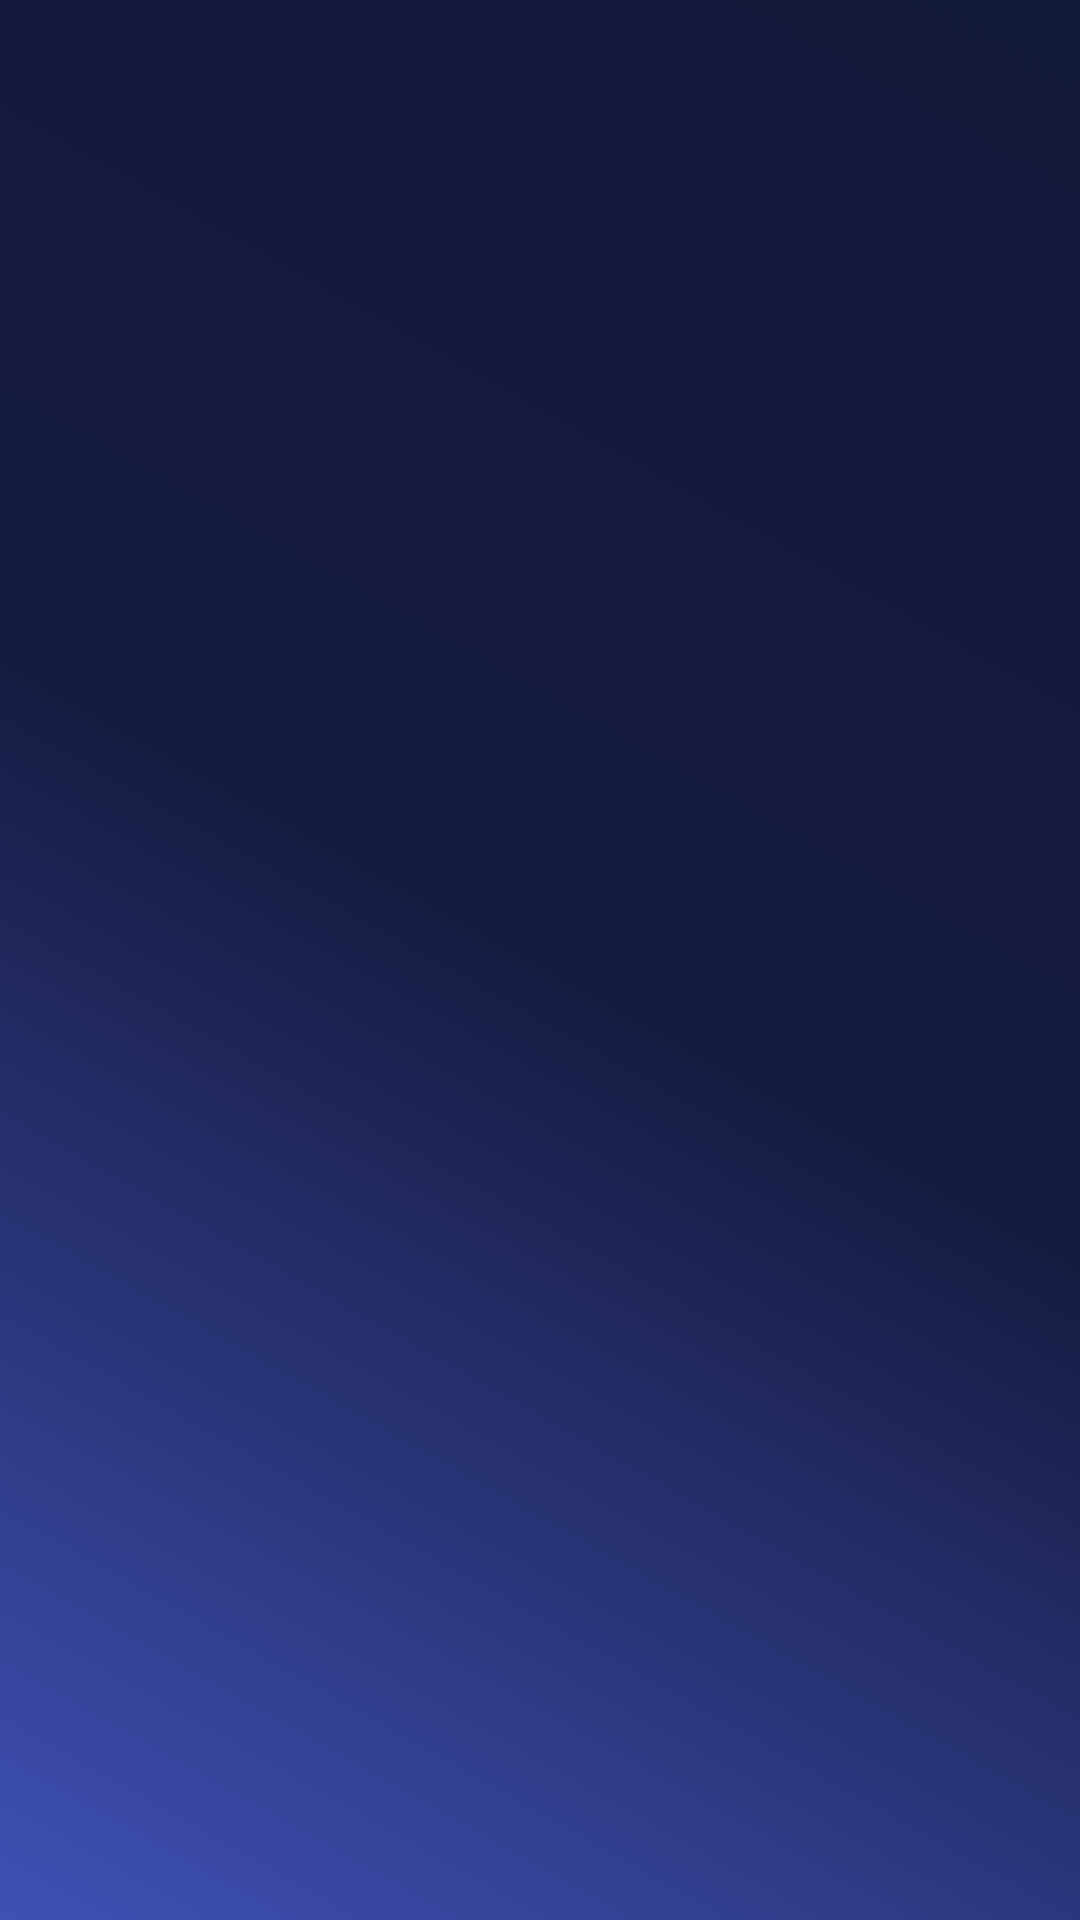

Layout XML and referenced resources for this Android screen:
<!-- AndroidManifest.xml: application theme AppTheme -->
<!-- res/layout/add_score_fragment.xml -->
<?xml version="1.0" encoding="utf-8"?>
<LinearLayout xmlns:android="http://schemas.android.com/apk/res/android"
    xmlns:tools="http://schemas.android.com/tools"
    android:orientation="vertical"
    android:layout_width="match_parent"
    android:layout_height="match_parent"
    android:gravity="center"
    android:background="@drawable/gradient_animation"
    >





</LinearLayout>
<!-- resources referenced by this layout -->
<resources>
  <!-- drawable gradient_animation (drawable) -->
  <?xml version="1.0" encoding="utf-8"?>
  <animation-list xmlns:android="http://schemas.android.com/apk/res/android">
  
      <item android:duration="6500"
          android:drawable="@drawable/gradient_start"/>
  
      <item android:duration="6500"
          android:drawable="@drawable/gradient_center"/>
  
      <item android:duration="6500"
          android:drawable="@drawable/gradient_end"/>
  
  </animation-list>
  <style name="AppTheme" parent="Theme.AppCompat.Light.DarkActionBar">
          <item name="preferenceTheme">@style/PreferenceThemeOverlay</item>
          
          <item name="colorPrimary">@color/colorPrimary</item>
          <item name="colorPrimaryDark">@color/colorPrimaryDark</item>
          <item name="colorAccent">@color/colorAccent</item>
      </style>
  <!-- drawable gradient_start (drawable) -->
  <?xml version="1.0" encoding="utf-8"?>
  <shape xmlns:android="http://schemas.android.com/apk/res/android"
      android:shape="rectangle">
      <gradient
          android:type="linear"
          android:angle="225"
          android:startColor="@color/GradientStart"
          android:centerColor="@color/GradientCenter"
          android:endColor="@color/GradientEnd"/>
  </shape>
  <!-- drawable gradient_center (drawable) -->
  <?xml version="1.0" encoding="utf-8"?>
  <shape xmlns:android="http://schemas.android.com/apk/res/android"
      android:shape="rectangle">
      <gradient
          android:type="linear"
          android:angle="225"
          android:startColor="@color/GradientCenter"
          android:centerColor="@color/GradientEnd"
          android:endColor="@color/GradientStart"/>
  </shape>
  <!-- drawable gradient_end (drawable) -->
  <?xml version="1.0" encoding="utf-8"?>
  <shape xmlns:android="http://schemas.android.com/apk/res/android"
      android:shape="rectangle">
      <gradient
          android:type="linear"
          android:angle="225"
          android:startColor="@color/GradientEnd"
          android:centerColor="@color/GradientStart"
          android:endColor="@color/GradientCenter"/>
  </shape>
  <color name="colorPrimary">#303D8B</color>
  <color name="colorPrimaryDark">#3F51B5</color>
  <color name="colorAccent">#303D8B</color>
  <color name="GradientStart">#121838</color>
  <color name="GradientCenter">#161B41</color>
  <color name="GradientEnd">#3F51B5</color>
</resources>
